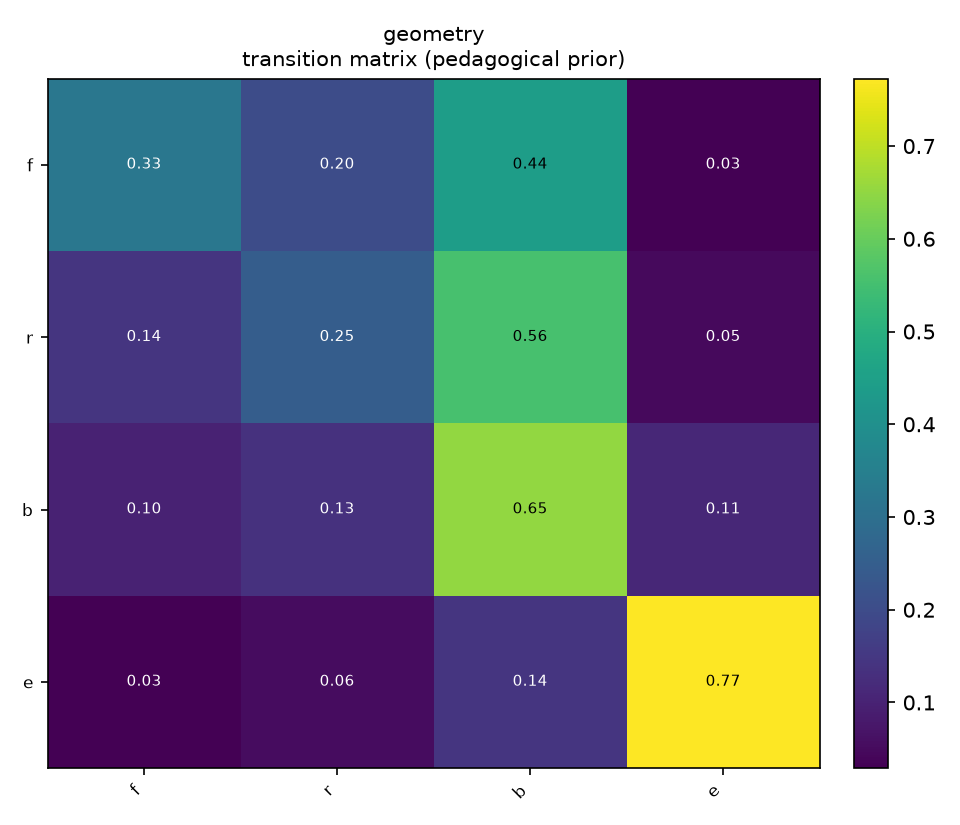

Data behind this chart, as committed beside it:
, f, r, b, e
f, 0.325, 0.2011, 0.4441, 0.02977
r, 0.145, 0.2488, 0.5577, 0.04853
b, 0.101, 0.1344, 0.6521, 0.1125
e, 0.02922, 0.0552, 0.1429, 0.7727
